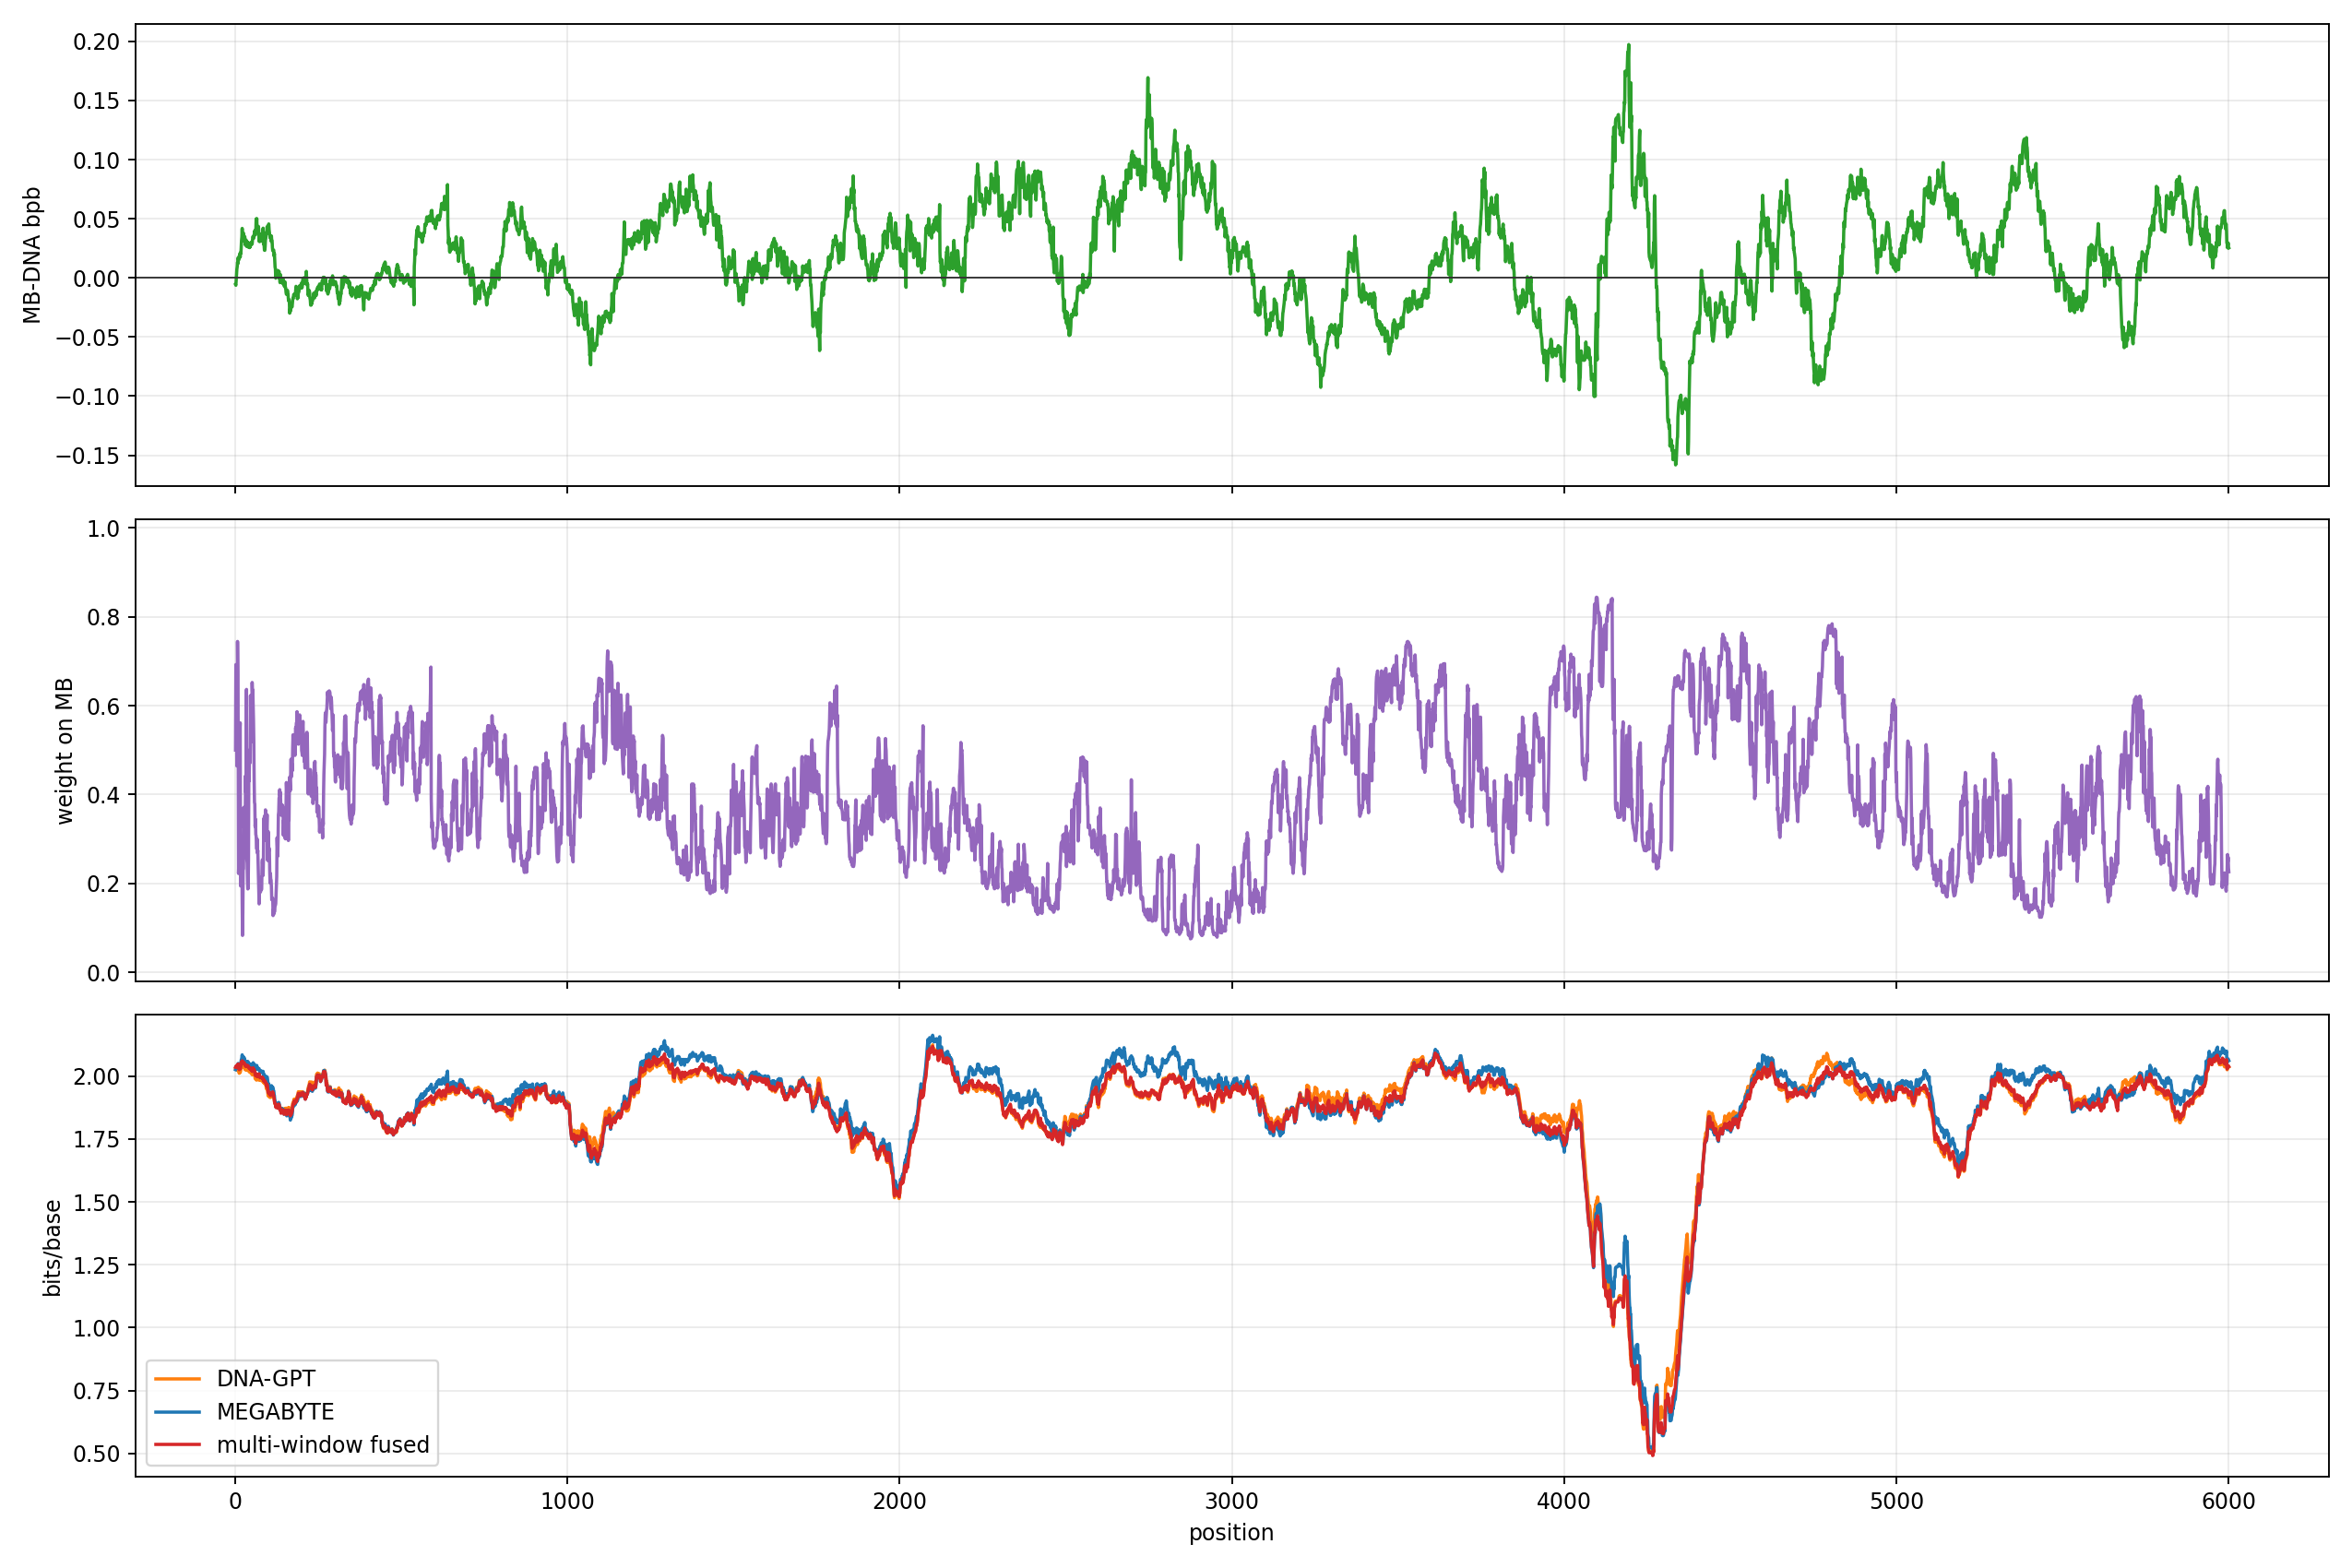

The file beside this chart, header and first rows:
position_one_based, base, multiwindow_bits_per_base, multiwindow_megabyte_weight, megabyte_bits_per_base, dnagpt_bits_per_base, meta_weight_W16, gate_megabyte_weight_W16, meta_weight_W64, gate_megabyte_weight_W64, meta_weight_W256, gate_megabyte_weight_W256, meta_weight_W512, gate_megabyte_weight_W512, meta_weight_W1024, gate_megabyte_weight_W1024
1, A, 1.713, 0.5, 1.701, 1.726, 0.2, 0.5, 0.2, 0.5, 0.2, 0.5, 0.2, 0.5, 0.2, 0.5
2, C, 2.533, 0.6922, 2.528, 2.545, 0.2, 0.6922, 0.2, 0.6922, 0.2, 0.6922, 0.2, 0.6922, 0.2, 0.6922
3, A, 1.301, 0.6685, 1.307, 1.288, 0.2, 0.6685, 0.2, 0.6685, 0.2, 0.6685, 0.2, 0.6685, 0.2, 0.6685
4, G, 2.068, 0.5646, 2.086, 2.045, 0.2, 0.5646, 0.2, 0.5646, 0.2, 0.5646, 0.2, 0.5646, 0.2, 0.5646
5, T, 1.875, 0.4643, 1.852, 1.895, 0.2, 0.4643, 0.2, 0.4643, 0.2, 0.4643, 0.2, 0.4643, 0.2, 0.4643
6, A, 1.833, 0.5433, 1.759, 1.926, 0.2, 0.5433, 0.2, 0.5433, 0.2, 0.5433, 0.2, 0.5433, 0.2, 0.5433
7, G, 2.291, 0.7443, 2.301, 2.263, 0.2, 0.7443, 0.2, 0.7443, 0.2, 0.7443, 0.2, 0.7443, 0.2, 0.7443
8, T, 1.989, 0.676, 2.027, 1.912, 0.2, 0.676, 0.2, 0.676, 0.2, 0.676, 0.2, 0.676, 0.2, 0.676
9, C, 2.718, 0.5405, 2.904, 2.526, 0.2, 0.5405, 0.2, 0.5405, 0.2, 0.5405, 0.2, 0.5405, 0.2, 0.5405
10, C, 2.212, 0.2224, 2.209, 2.213, 0.2, 0.2224, 0.2, 0.2224, 0.2, 0.2224, 0.2, 0.2224, 0.2, 0.2224
11, A, 1.382, 0.2473, 1.378, 1.384, 0.2, 0.2473, 0.2, 0.2473, 0.2, 0.2473, 0.2, 0.2473, 0.2, 0.2473
12, C, 2.65, 0.2701, 2.383, 2.763, 0.2, 0.2701, 0.2, 0.2701, 0.2, 0.2701, 0.2, 0.2701, 0.2, 0.2701
13, C, 2.358, 0.5351, 2.35, 2.367, 0.2, 0.5351, 0.2, 0.5351, 0.2, 0.5351, 0.2, 0.5351, 0.2, 0.5351
14, A, 1.378, 0.5428, 1.362, 1.398, 0.2, 0.5428, 0.2, 0.5428, 0.2, 0.5428, 0.2, 0.5428, 0.2, 0.5428
15, G, 2.162, 0.5612, 2.536, 1.793, 0.2, 0.5612, 0.2, 0.5612, 0.2, 0.5612, 0.2, 0.5612, 0.2, 0.5612
16, A, 2.033, 0.1947, 1.982, 2.046, 0.2, 0.1947, 0.2, 0.1947, 0.2, 0.1947, 0.2, 0.1947, 0.2, 0.1947
17, T, 2.033, 0.2318, 2.14, 2.003, 0.2, 0.2318, 0.2, 0.2318, 0.2, 0.2318, 0.2, 0.2318, 0.2, 0.2318
18, G, 1.825, 0.1941, 1.738, 1.847, 0.2, 0.1773, 0.2, 0.1983, 0.2, 0.1983, 0.2, 0.1983, 0.2, 0.1983
19, G, 2.042, 0.2384, 1.992, 2.058, 0.2, 0.2066, 0.2, 0.2463, 0.2, 0.2463, 0.2, 0.2463, 0.2, 0.2463
20, T, 1.791, 0.2716, 2.11, 1.688, 0.1999, 0.237, 0.2, 0.2802, 0.2, 0.2802, 0.2, 0.2802, 0.2, 0.2802
21, G, 1.412, 0.1592, 1.825, 1.346, 0.2001, 0.1232, 0.2, 0.1682, 0.2, 0.1682, 0.2, 0.1682, 0.2, 0.1682
22, T, 2.381, 0.08315, 2.097, 2.41, 0.2003, 0.04525, 0.1999, 0.09264, 0.1999, 0.09264, 0.1999, 0.09264, 0.1999, 0.09264
23, A, 2.482, 0.1352, 2.159, 2.54, 0.2002, 0.06042, 0.2, 0.1539, 0.2, 0.1539, 0.2, 0.1539, 0.2, 0.1539
24, A, 1.731, 0.2298, 1.759, 1.723, 0.1997, 0.1333, 0.2001, 0.2539, 0.2001, 0.2539, 0.2001, 0.2539, 0.2001, 0.2539
25, T, 1.841, 0.233, 1.596, 1.924, 0.1998, 0.1536, 0.2001, 0.2529, 0.2001, 0.2529, 0.2001, 0.2529, 0.2001, 0.2529
26, A, 1.976, 0.3711, 2.075, 1.921, 0.1994, 0.4409, 0.2002, 0.3537, 0.2002, 0.3537, 0.2002, 0.3537, 0.2002, 0.3537
27, T, 1.874, 0.3245, 1.803, 1.91, 0.1992, 0.3623, 0.2002, 0.3151, 0.2002, 0.3151, 0.2002, 0.3151, 0.2002, 0.3151
28, A, 1.883, 0.363, 1.808, 1.928, 0.1993, 0.4122, 0.2002, 0.3508, 0.2002, 0.3508, 0.2002, 0.3508, 0.2002, 0.3508
29, T, 1.615, 0.3693, 1.761, 1.536, 0.1994, 0.29, 0.2002, 0.389, 0.2002, 0.389, 0.2002, 0.389, 0.2002, 0.389
30, T, 1.41, 0.3064, 1.108, 1.566, 0.1996, 0.1984, 0.2001, 0.3333, 0.2001, 0.3333, 0.2001, 0.3333, 0.2001, 0.3333
31, G, 2.211, 0.4423, 2.429, 2.059, 0.1989, 0.373, 0.2003, 0.4595, 0.2003, 0.4595, 0.2003, 0.4595, 0.2003, 0.4595
32, G, 2.377, 0.4046, 2.305, 2.429, 0.1992, 0.5641, 0.2002, 0.3649, 0.2002, 0.3649, 0.2002, 0.3649, 0.2002, 0.3649
33, A, 1.261, 0.4385, 0.918, 1.6, 0.1995, 0.5947, 0.2001, 0.3996, 0.2001, 0.3996, 0.2001, 0.3996, 0.2001, 0.3996
34, T, 2.497, 0.6365, 3.167, 1.774, 0.201, 0.8898, 0.1998, 0.5727, 0.1998, 0.5727, 0.1998, 0.5727, 0.1998, 0.5727
35, T, 1.919, 0.2554, 1.952, 1.908, 0.1952, 0.2623, 0.2012, 0.2538, 0.2012, 0.2538, 0.2012, 0.2538, 0.2012, 0.2538
36, C, 2.833, 0.2457, 3.122, 2.75, 0.1952, 0.2207, 0.2012, 0.2518, 0.2012, 0.2518, 0.2012, 0.2518, 0.2012, 0.2518
37, A, 1.334, 0.2056, 1.6, 1.273, 0.1953, 0.2392, 0.2012, 0.1975, 0.2012, 0.1975, 0.2012, 0.1975, 0.2012, 0.1975
38, A, 1.826, 0.1876, 1.733, 1.849, 0.1952, 0.3016, 0.2012, 0.16, 0.2012, 0.16, 0.2012, 0.16, 0.2012, 0.16
39, T, 1.842, 0.1887, 1.478, 1.942, 0.1954, 0.2227, 0.2012, 0.1805, 0.2012, 0.1805, 0.2012, 0.1805, 0.2012, 0.1805
40, T, 2.037, 0.2538, 1.518, 2.267, 0.1956, 0.2537, 0.2011, 0.2538, 0.2011, 0.2538, 0.2011, 0.2538, 0.2011, 0.2538
41, A, 2.172, 0.4416, 2.13, 2.205, 0.1956, 0.6352, 0.2011, 0.3945, 0.2011, 0.3945, 0.2011, 0.3945, 0.2011, 0.3945
42, G, 2.613, 0.4305, 2.498, 2.707, 0.1958, 0.5071, 0.201, 0.4118, 0.201, 0.4118, 0.201, 0.4118, 0.201, 0.4118
43, C, 2.276, 0.4999, 2.317, 2.236, 0.1961, 0.6861, 0.201, 0.4545, 0.201, 0.4545, 0.201, 0.4545, 0.201, 0.4545
44, T, 1.48, 0.4706, 1.42, 1.536, 0.1958, 0.5963, 0.201, 0.44, 0.201, 0.44, 0.201, 0.44, 0.201, 0.44
45, A, 1.868, 0.4887, 1.622, 2.149, 0.1961, 0.5943, 0.201, 0.463, 0.201, 0.463, 0.201, 0.463, 0.201, 0.463
46, T, 1.732, 0.6226, 1.803, 1.622, 0.1968, 0.8748, 0.2008, 0.5608, 0.2008, 0.5608, 0.2008, 0.5608, 0.2008, 0.5608
47, C, 2.718, 0.5511, 2.662, 2.789, 0.1962, 0.6493, 0.201, 0.5271, 0.201, 0.5271, 0.201, 0.5271, 0.201, 0.5271
48, G, 3.852, 0.6059, 3.848, 3.858, 0.1963, 0.839, 0.2009, 0.549, 0.2009, 0.549, 0.2009, 0.549, 0.2009, 0.549
49, A, 1.79, 0.5997, 1.823, 1.742, 0.1964, 0.8043, 0.2009, 0.5497, 0.2009, 0.5497, 0.2009, 0.5497, 0.2009, 0.5497
50, G, 2.44, 0.5196, 2.323, 2.579, 0.1961, 0.4565, 0.201, 0.535, 0.201, 0.535, 0.201, 0.535, 0.201, 0.535
51, T, 1.907, 0.6521, 1.971, 1.793, 0.1959, 0.9628, 0.201, 0.5763, 0.201, 0.5763, 0.201, 0.5763, 0.201, 0.5763
52, G, 2.198, 0.6252, 2.183, 2.225, 0.1952, 0.9513, 0.2012, 0.5462, 0.2012, 0.5462, 0.2012, 0.5462, 0.2012, 0.5462
53, T, 2.051, 0.6353, 2.15, 1.892, 0.1953, 0.9788, 0.2012, 0.552, 0.2012, 0.552, 0.2012, 0.552, 0.2012, 0.552
54, G, 2.188, 0.602, 2.285, 2.054, 0.1941, 0.9816, 0.2015, 0.5106, 0.2015, 0.5106, 0.2015, 0.5106, 0.2015, 0.5106
55, T, 1.689, 0.569, 1.797, 1.558, 0.1929, 0.9629, 0.2018, 0.4749, 0.2018, 0.4749, 0.2018, 0.4749, 0.2018, 0.4749
56, A, 2.136, 0.5197, 2.196, 2.074, 0.1916, 0.8575, 0.2021, 0.4396, 0.2021, 0.4396, 0.2021, 0.4396, 0.2021, 0.4396
57, G, 2.544, 0.437, 2.678, 2.447, 0.1911, 0.4962, 0.2022, 0.423, 0.2022, 0.423, 0.2022, 0.423, 0.2022, 0.423
58, A, 1.559, 0.3824, 1.521, 1.583, 0.1909, 0.3425, 0.2023, 0.3919, 0.2023, 0.3919, 0.2023, 0.3919, 0.2023, 0.3919
59, C, 2.641, 0.3785, 2.849, 2.527, 0.1909, 0.2776, 0.2023, 0.4023, 0.2023, 0.4023, 0.2023, 0.4023, 0.2023, 0.4023
60, A, 1.301, 0.3281, 1.214, 1.345, 0.1913, 0.189, 0.2022, 0.361, 0.2022, 0.361, 0.2022, 0.361, 0.2022, 0.361
... 5,940 more rows
